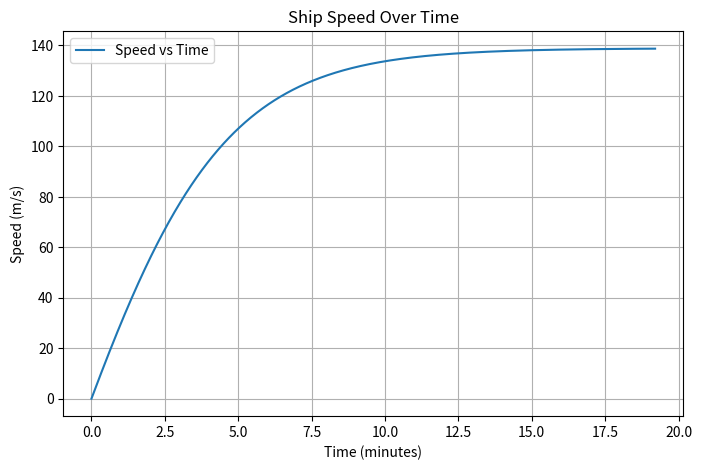

This chart was generated by the following Python code:
import matplotlib.pyplot as plt

# details of the ship
mass = 400          # tons, could change for different ship
width = 36          # meters, could change for different ship
force = 225.873     # N, thruster output, assuming this is constant
speed = 0           # m/s, starts 0 then increases

# force opposing thrusters
def drag(speed):
    return width*speed*(speed + 60)/4800 + force*mass/(mass+10000) + 10

# in m/s^2
def acceleration(speed):
    return (force - drag(speed)) / mass

# simulation
dt = 1  # time step in seconds
time = 0
times = [time]
speeds = [speed]

while True:
    a = acceleration(speed)
    speed += a * dt
    time += dt

    times.append(time)
    speeds.append(speed)

    # stop when acceleration is nearly zero (terminal velocity reached)
    if abs(a) < 1e-3:
        break

# convert time to minutes if long
if max(times) > 600:
    times = [t/60 for t in times]
    time_label = "Time (minutes)"
else:
    time_label = "Time (seconds)"

# plot
plt.figure(figsize=(8,5))
plt.plot(times, speeds, label="Speed vs Time")
plt.xlabel(time_label)
plt.ylabel("Speed (m/s)")
plt.title("Ship Speed Over Time")
plt.grid(True)
plt.legend()
plt.show()